Image classification data set "dataset_processed" (kenah19/ImageProcessingPCB on GitHub). Class labels (6): missing hole, mouse bite, open circuit, short, spur, spurious copper.

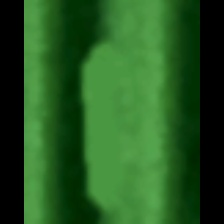
Label: spur

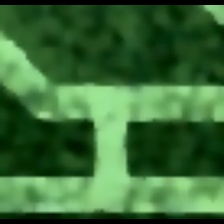
Label: short

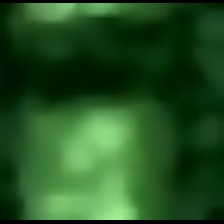
Label: open circuit

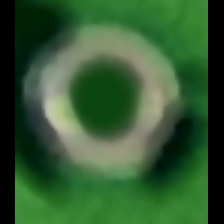
Label: missing hole

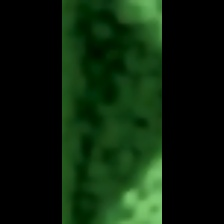
Label: mouse bite

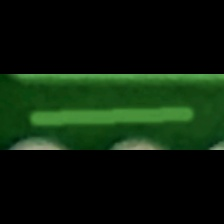
Label: spurious copper
